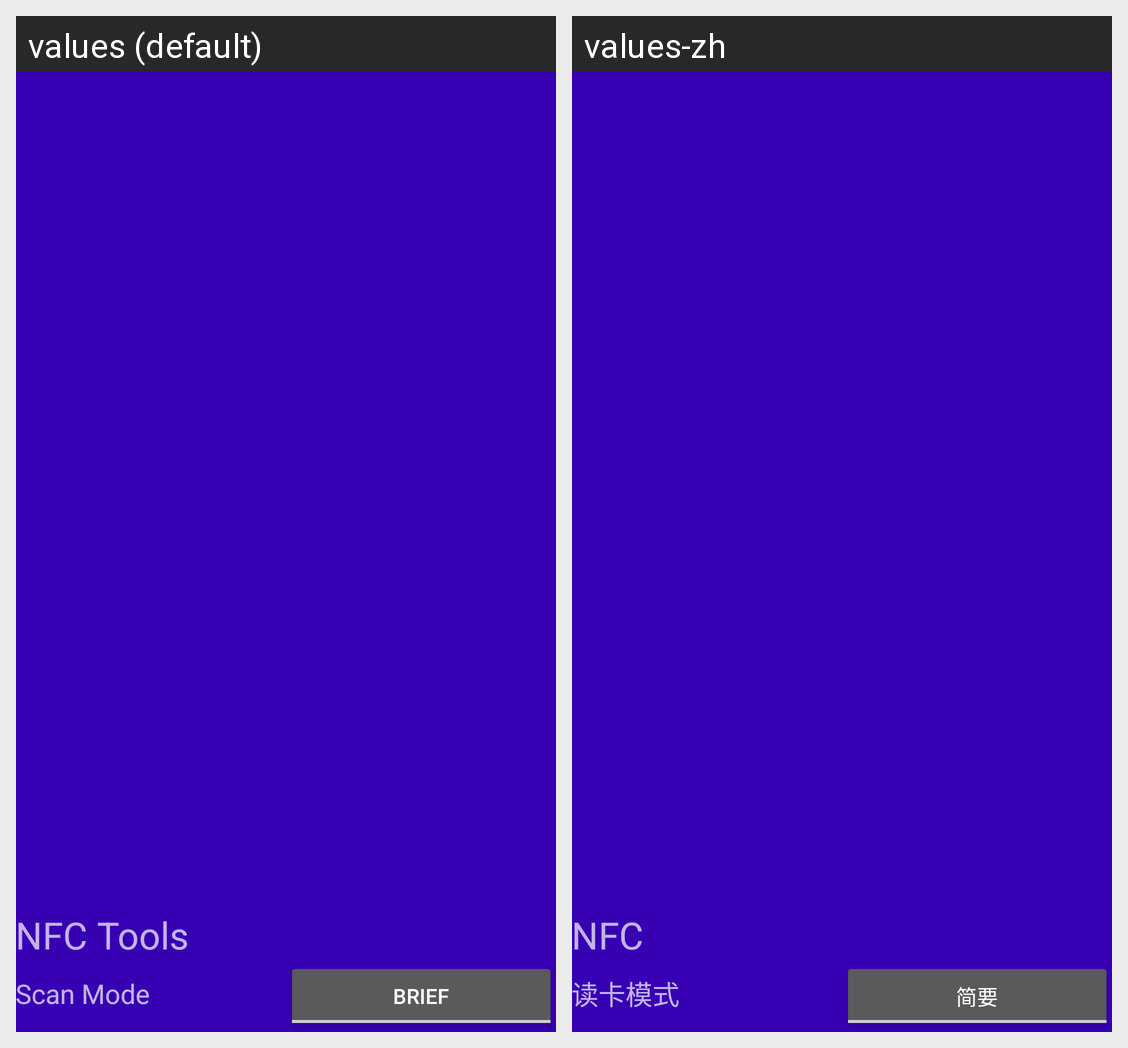

Translations of the strings shown on this Android screen, per locale in the grid:
Android screen res/layout/nav_header_main.xml rendered under 2 locales, left to right: values (default), values-zh. Device: Nexus 5 (rendered at 1080×1920; each locale shown at half size, 540×960, under a caption strip naming it); theme AppTheme.
Strings drawn on this screen, with the default value and each locale's value (text and hints the layout hard-codes, and strings that could not be matched under every locale, appear in the picture but are not listed):

app_name
  values: NFC Tools
  values-zh: NFC

read_mode
  values: Scan Mode
  values-zh: 读卡模式

brief
  values: Brief
  values-zh: 简要
